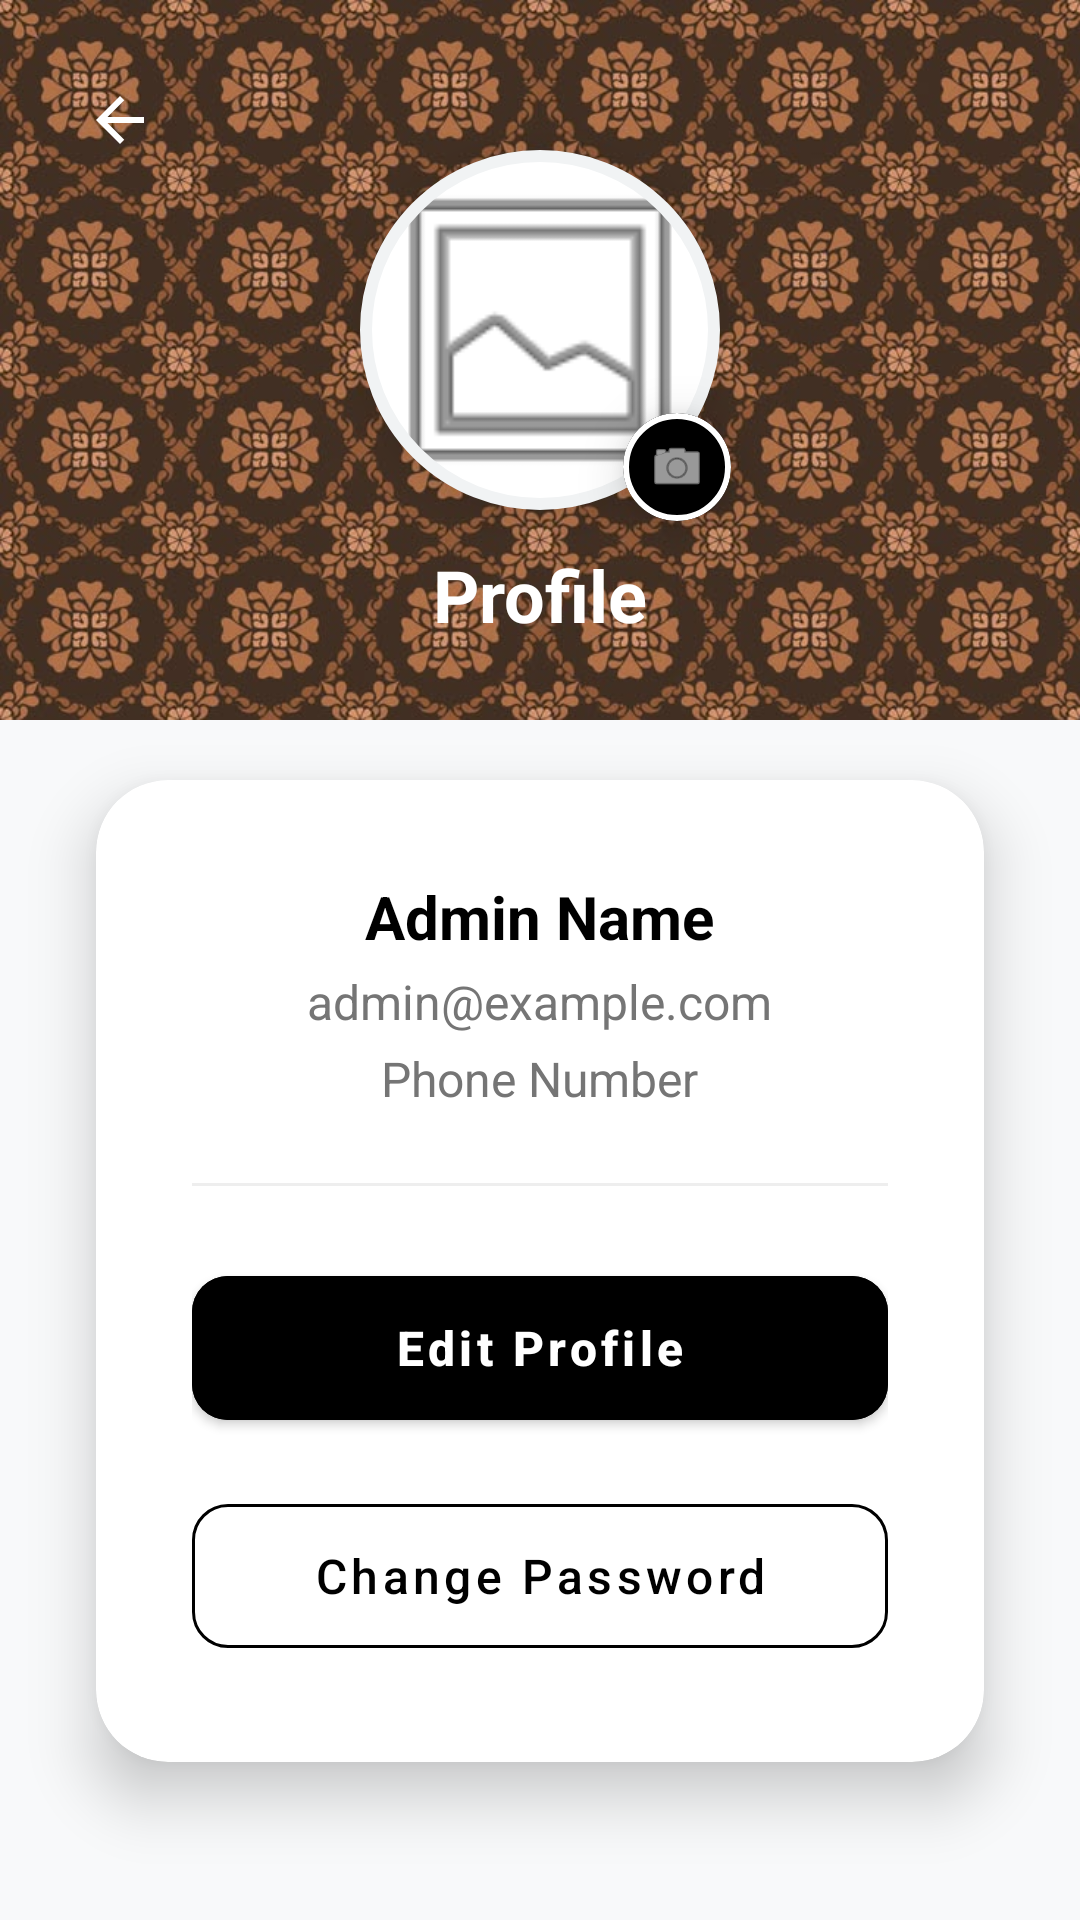

Write the Android layout XML for this screen, with the resource values it uses.
<!-- AndroidManifest.xml: application theme Theme.UTMNexEvent -->
<!-- res/layout/activity_admin_profile.xml -->
<?xml version="1.0" encoding="utf-8"?>
<androidx.constraintlayout.widget.ConstraintLayout xmlns:android="http://schemas.android.com/apk/res/android"
    xmlns:app="http://schemas.android.com/apk/res-auto"
    xmlns:tools="http://schemas.android.com/tools"
    android:id="@+id/admin_profile_main"
    android:layout_width="match_parent"
    android:layout_height="match_parent"
    android:background="#F8F9FA"
    tools:context=".AdminProfileActivity">

    
    <View
        android:id="@+id/viewHeaderBackground"
        android:layout_width="match_parent"
        android:layout_height="240dp"
        android:background="@drawable/admin_bg_header"
        app:layout_constraintTop_toTopOf="parent" />

    
    <ImageButton
        android:id="@+id/buttonAdminProfileBack"
        android:layout_width="48dp"
        android:layout_height="48dp"
        android:layout_marginStart="16dp"
        android:layout_marginTop="16dp"
        android:background="?attr/selectableItemBackgroundBorderless"
        android:contentDescription="Back"
        android:src="@drawable/ic_back_arrow"
        app:layout_constraintStart_toStartOf="parent"
        app:layout_constraintTop_toTopOf="parent" />

    <com.google.android.material.imageview.ShapeableImageView
        android:id="@+id/imageViewAdminProfilePic"
        android:layout_width="120dp"
        android:layout_height="120dp"
        android:layout_marginTop="50dp"
        android:background="#FFFFFF"
        android:elevation="8dp"
        android:padding="2dp"
        android:scaleType="centerCrop"
        android:src="@android:drawable/ic_menu_gallery"
        app:layout_constraintEnd_toEndOf="parent"
        app:layout_constraintStart_toStartOf="parent"
        app:layout_constraintTop_toTopOf="parent"
        app:shapeAppearanceOverlay="@style/ShapeAppearance.Circle"
        app:strokeColor="#F1F3F4"
        app:strokeWidth="4dp" />

    
    <com.google.android.material.card.MaterialCardView
        android:id="@+id/buttonChangeAdminProfilePic"
        android:layout_width="36dp"
        android:layout_height="36dp"
        android:layout_marginEnd="-4dp"
        android:layout_marginBottom="-4dp"
        app:cardBackgroundColor="#000000"
        app:cardCornerRadius="18dp"
        app:cardElevation="10dp"
        app:strokeColor="#FFFFFF"
        app:strokeWidth="2dp"
        app:layout_constraintBottom_toBottomOf="@id/imageViewAdminProfilePic"
        app:layout_constraintEnd_toEndOf="@id/imageViewAdminProfilePic"
        android:clickable="true"
        android:focusable="true">

        <ImageView
            android:layout_width="match_parent"
            android:layout_height="match_parent"
            android:padding="8dp"
            android:src="@android:drawable/ic_menu_camera"
            android:contentDescription="Change Profile Picture"
            app:tint="#FFFFFF" />
    </com.google.android.material.card.MaterialCardView>

    <TextView
        android:id="@+id/textViewAdminProfileTitle"
        android:layout_width="wrap_content"
        android:layout_height="wrap_content"
        android:layout_marginTop="12dp"
        android:text="Profile"
        android:textColor="#FFFFFF"
        android:textSize="24sp"
        android:textStyle="bold"
        app:layout_constraintEnd_toEndOf="parent"
        app:layout_constraintStart_toStartOf="parent"
        app:layout_constraintTop_toBottomOf="@id/imageViewAdminProfilePic" />

    
    <com.google.android.material.card.MaterialCardView
        android:id="@+id/profileCard"
        android:layout_width="match_parent"
        android:layout_height="wrap_content"
        android:layout_marginHorizontal="32dp"
        android:layout_marginTop="20dp"
        app:cardCornerRadius="24dp"
        app:cardElevation="12dp"
        app:layout_constraintTop_toBottomOf="@id/viewHeaderBackground">

        <LinearLayout
            android:layout_width="match_parent"
            android:layout_height="wrap_content"
            android:orientation="vertical"
            android:padding="32dp"
            android:gravity="center_horizontal">

            <TextView
                android:id="@+id/textViewAdminDisplayName"
                android:layout_width="wrap_content"
                android:layout_height="wrap_content"
                android:text="Admin Name"
                android:textSize="20sp"
                android:textStyle="bold"
                android:textColor="@color/black" />

            <TextView
                android:id="@+id/textViewAdminDisplayEmail"
                android:layout_width="wrap_content"
                android:layout_height="wrap_content"
                android:layout_marginTop="4dp"
                android:text="admin@example.com"
                android:textSize="16sp"
                android:textColor="#757575" />

            <TextView
                android:id="@+id/textViewAdminDisplayPhone"
                android:layout_width="wrap_content"
                android:layout_height="wrap_content"
                android:layout_marginTop="4dp"
                android:text="Phone Number"
                android:textSize="16sp"
                android:textColor="#757575" />

            <View
                android:layout_width="match_parent"
                android:layout_height="1dp"
                android:layout_marginVertical="24dp"
                android:background="#EEEEEE" />

            <com.google.android.material.button.MaterialButton
                android:id="@+id/buttonEditInfo"
                android:layout_width="match_parent"
                android:layout_height="60dp"
                android:backgroundTint="#000000"
                android:text="Edit Profile"
                android:textAllCaps="false"
                android:textSize="16sp"
                android:textStyle="bold"
                app:cornerRadius="12dp" />

            <com.google.android.material.button.MaterialButton
                android:id="@+id/buttonAdminChangePassword"
                style="@style/Widget.MaterialComponents.Button.OutlinedButton"
                android:layout_width="match_parent"
                android:layout_height="60dp"
                android:layout_marginTop="16dp"
                android:text="Change Password"
                android:textAllCaps="false"
                android:textSize="16sp"
                android:textColor="#000000"
                app:strokeColor="#000000"
                app:cornerRadius="12dp" />

        </LinearLayout>
    </com.google.android.material.card.MaterialCardView>

</androidx.constraintlayout.widget.ConstraintLayout>
<!-- resources referenced by this layout -->
<resources>
  <color name="black">#FF000000</color>
  <!-- drawable admin_bg_header: jpg bitmap (drawable, 113592 bytes) -->
  <!-- drawable ic_back_arrow (drawable) -->
  <vector xmlns:android="http://schemas.android.com/apk/res/android"
      android:width="24dp"
      android:height="24dp"
      android:viewportWidth="24"
      android:viewportHeight="24"
      android:tint="#FFFFFF">
      <path
          android:fillColor="@android:color/white"
          android:pathData="M20,11H7.83l5.59,-5.59L12,4l-8,8 8,8 1.41,-1.41L7.83,13H20v-2z"/>
  </vector>
  <style name="ShapeAppearance.Circle" parent="">
          <item name="cornerFamily">rounded</item>
          <item name="cornerSize">50%</item>
      </style>
  <style name="Theme.UTMNexEvent" parent="Base.Theme.UTMNexEvent" />
  <style name="Base.Theme.UTMNexEvent" parent="Theme.MaterialComponents.DayNight.NoActionBar">
          
          
      </style>
</resources>
